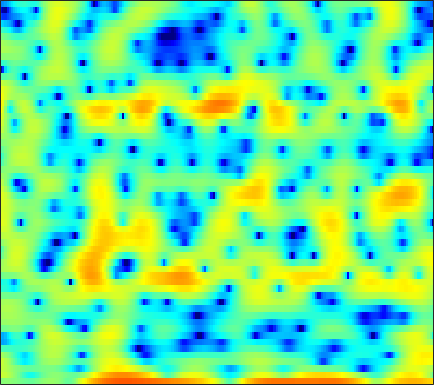

Values plotted in this chart, from the file beside it:
0.062108, 0.24555, 0.40152, 0.48636, 0.48138, 0.36295, 0.17176, 0.008189, -0.31675, -0.66197, -0.98727, -1.1891, -1.3729, -1.4153, -1.3198, -1.1096, -0.78071, -0.48001, -0.049457, 0.36054, 0.67163, 0.86002, 1.0566, 1.1515
3.816, 3.591, 3.22, 2.758, 2.345, 1.692, 0.9244, 0.2703, -0.7164, -1.814, -2.999, -3.887, -4.892, -5.485, -5.523, -5.056, -4.179, -3.428, -2.437, -1.555, -0.8314, -0.3921, 0.05425, 0.3439
3.363, 3.076, 2.646, 2.17, 1.788, 1.26, 0.7154, 0.3198, -0.1787, -0.6275, -0.9995, -1.216, -1.405, -1.481, -1.466, -1.376, -1.205, -1.045, -0.813, -0.5966, -0.4147, -0.3205, -0.255, -0.2718
3.698, 3.219, 2.477, 1.608, 0.8709, -0.2483, -1.532, -2.602, -4.149, -5.714, -6.976, -7.379, -6.978, -5.826, -4.78, -3.408, -2.179, -1.365, -0.4513, 0.2892, 0.8647, 1.194, 1.506, 1.685
1.894, 1.451, 0.7846, 0.01736, -0.6392, -1.641, -2.811, -3.807, -5.297, -6.866, -8.126, -8.471, -7.824, -6.289, -4.985, -3.331, -1.891, -0.9618, 0.09825, 0.9635, 1.651, 2.047, 2.437, 2.671
-2.684, -2.892, -3.117, -3.285, -3.388, -3.508, -3.611, -3.667, -3.717, -3.702, -3.573, -3.389, -3.029, -2.528, -2.077, -1.404, -0.6806, -0.1399, 0.5601, 1.2, 1.755, 2.109, 2.481, 2.724
-10.77, -11.14, -10.5, -9.06, -7.921, -6.625, -5.67, -5.163, -4.729, -4.5, -4.383, -4.307, -4.125, -3.743, -3.289, -2.475, -1.496, -0.7291, 0.2827, 1.201, 1.993, 2.487, 3.003, 3.361
-10.14, -10.74, -9.741, -7.696, -6.244, -4.761, -3.845, -3.526, -3.593, -4.276, -5.735, -7.54, -11.61, -19.23, -16.44, -8.915, -4.584, -2.347, -0.1424, 1.457, 2.604, 3.24, 3.823, 4.143
-0.9883, -0.9041, -0.7203, -0.4859, -0.302, -0.1037, -0.02165, -0.06936, -0.2951, -0.715, -1.312, -1.808, -2.391, -2.644, -2.481, -1.796, -0.7955, -0.003167, 0.9578, 1.732, 2.272, 2.513, 2.608, 2.448
0.9741, 1.084, 1.198, 1.284, 1.32, 1.324, 1.276, 1.198, 1.051, 0.8652, 0.6606, 0.5101, 0.342, 0.2388, 0.2136, 0.2499, 0.3522, 0.4476, 0.571, 0.6441, 0.6361, 0.5426, 0.2565, -0.2519
1.623, 1.754, 1.867, 1.918, 1.918, 1.857, 1.734, 1.603, 1.378, 1.104, 0.7968, 0.5476, 0.2109, -0.101, -0.3131, -0.5431, -0.6964, -0.7589, -0.7774, -0.7589, -0.734, -0.7425, -0.8319, -1.036
2.05, 2.181, 2.283, 2.308, 2.27, 2.15, 1.946, 1.733, 1.362, 0.8782, 0.2793, -0.2508, -1.064, -1.977, -2.684, -3.554, -4.148, -4.289, -4.003, -3.346, -2.541, -1.949, -1.253, -0.7268
1.664, 1.75, 1.812, 1.804, 1.753, 1.632, 1.434, 1.229, 0.8585, 0.34, -0.3829, -1.097, -2.372, -4.172, -6.038, -9.753, -16.96, -25.51, -13.23, -7.747, -4.525, -2.836, -1.152, 0.06318
-0.6603, -0.6434, -0.6808, -0.7756, -0.8594, -0.9485, -0.9966, -0.9999, -0.9649, -0.9567, -1.065, -1.256, -1.699, -2.37, -2.992, -3.862, -4.468, -4.506, -3.868, -2.736, -1.454, -0.538, 0.527, 1.379
-4.441, -4.293, -4.499, -5.162, -5.919, -6.972, -7.211, -6.522, -4.943, -3.31, -1.993, -1.256, -0.5561, -0.1203, 0.07309, 0.2406, 0.4023, 0.5316, 0.7894, 1.136, 1.517, 1.821, 2.182, 2.471
-5.883, -5.044, -4.921, -5.873, -7.428, -10.68, -13, -10.48, -6.13, -3.098, -1.063, -0.009451, 0.9351, 1.495, 1.724, 1.863, 1.853, 1.821, 1.749, 1.731, 1.785, 1.868, 2.022, 2.198
-1.034, -0.686, -0.3691, -0.289, -0.2931, -0.3156, -0.148, 0.1431, 0.6675, 1.231, 1.68, 1.879, 1.912, 1.651, 1.284, 0.5749, -0.3366, -1.079, -2.063, -2.846, -3.165, -3.081, -2.558, -1.78
1.631, 1.894, 2.237, 2.526, 2.71, 2.892, 3.022, 3.081, 3.055, 2.894, 2.537, 2.112, 1.302, 0.1423, -1.007, -2.977, -5.534, -7.948, -12.02, -17.29, -19.76, -17.34, -13.56, -10.42
1.183, 1.718, 2.396, 3.007, 3.383, 3.768, 3.97, 3.999, 3.87, 3.52, 2.917, 2.273, 1.13, -0.381, -1.806, -4.127, -7.06, -9.714, -13.77, -18.33, -22.65, -25.82, -26.47, -19.86
-2.054, -0.5304, 1.125, 2.403, 3.131, 3.834, 4.255, 4.386, 4.349, 4.061, 3.521, 2.944, 1.937, 0.6495, -0.4904, -2.278, -4.36, -6.066, -8.463, -11.01, -13.36, -14.69, -15.23, -14.17
-3.178, -1.293, 0.6322, 2.039, 2.813, 3.548, 3.994, 4.168, 4.191, 3.996, 3.599, 3.177, 2.439, 1.509, 0.6952, -0.5603, -1.96, -3.105, -4.678, -6.267, -7.835, -8.931, -10.23, -11.34
0.3903, 1.054, 1.868, 2.534, 2.914, 3.268, 3.447, 3.492, 3.429, 3.251, 2.961, 2.677, 2.195, 1.59, 1.046, 0.2104, -0.764, -1.613, -2.896, -4.355, -6.035, -7.522, -9.933, -13.14
2.664, 2.858, 3.021, 3.039, 2.972, 2.77, 2.489, 2.235, 1.923, 1.676, 1.505, 1.413, 1.31, 1.155, 0.975, 0.6183, 0.08675, -0.4283, -1.295, -2.355, -3.617, -4.701, -6.323, -8.095
4.169, 4.127, 3.853, 3.316, 2.723, 1.67, 0.3454, -0.7471, -2.047, -2.654, -2.285, -1.608, -0.6151, 0.2081, 0.6446, 0.9562, 0.9883, 0.8587, 0.489, -0.07873, -0.8151, -1.44, -2.325, -3.235
4.854, 4.713, 4.232, 3.385, 2.446, 0.6811, -1.888, -4.718, -11.17, -22.3, -9.635, -5.634, -2.518, -0.6451, 0.2621, 1.011, 1.363, 1.398, 1.224, 0.8271, 0.2637, -0.2277, -0.932, -1.622
4.502, 4.418, 4.061, 3.415, 2.761, 1.664, 0.3688, -0.628, -1.761, -2.317, -2.095, -1.598, -0.7826, -0.05463, 0.3614, 0.7074, 0.7809, 0.6478, 0.249, -0.4013, -1.258, -2.02, -3.099, -4.105
4.249, 4.212, 3.969, 3.542, 3.124, 2.491, 1.808, 1.335, 0.7979, 0.4295, 0.2504, 0.2346, 0.2946, 0.4006, 0.4543, 0.4176, 0.1961, -0.1071, -0.7918, -1.83, -3.335, -4.847, -7.525, -11.14
4.583, 4.428, 4.037, 3.482, 2.971, 2.228, 1.487, 0.9487, 0.3331, -0.1107, -0.3702, -0.4228, -0.3339, -0.133, 0.03157, 0.1893, 0.2058, 0.07185, -0.3697, -1.18, -2.43, -3.696, -5.879, -8.497
4.955, 4.5, 3.67, 2.591, 1.652, 0.288, -1.119, -2.151, -3.377, -4.3, -4.718, -4.593, -3.827, -2.672, -1.732, -0.599, 0.2777, 0.7071, 1.021, 1.012, 0.7249, 0.3527, -0.2752, -0.949
4.366, 3.572, 2.145, 0.2557, -1.479, -4.288, -7.406, -9.621, -12, -14.48, -18.86, -21.02, -13.35, -7.703, -4.836, -2.087, -0.1576, 0.889, 1.856, 2.444, 2.723, 2.762, 2.646, 2.391
3.096, 2.266, 0.7374, -1.39, -3.538, -7.502, -13.6, -20.69, -19.37, -14.91, -12.83, -11.36, -8.67, -5.711, -3.693, -1.45, 0.2159, 1.18, 2.102, 2.696, 3.016, 3.122, 3.108, 2.948
1.743, 1.38, 0.6736, -0.3347, -1.243, -2.597, -3.896, -4.597, -4.982, -4.707, -4.016, -3.318, -2.279, -1.203, -0.4402, 0.452, 1.156, 1.527, 1.853, 1.979, 1.957, 1.875, 1.706, 1.486
-0.2939, 0.0771, 0.4369, 0.6208, 0.6641, 0.631, 0.5528, 0.5285, 0.5526, 0.6749, 0.8803, 1.068, 1.321, 1.531, 1.622, 1.611, 1.45, 1.184, 0.6621, -0.02855, -0.8097, -1.387, -1.992, -2.294
-3.45, -1.994, -0.4901, 0.6353, 1.266, 1.905, 2.361, 2.612, 2.867, 3.03, 3.12, 3.121, 3.03, 2.803, 2.523, 1.963, 1.133, 0.304, -1.173, -3.151, -5.803, -8.26, -11.43, -11.51
-4.523, -2.763, -0.9449, 0.4171, 1.211, 2.036, 2.653, 2.993, 3.317, 3.507, 3.561, 3.514, 3.318, 2.951, 2.547, 1.818, 0.7994, -0.1689, -1.815, -3.97, -6.735, -9.245, -12.39, -12.55
-2.177, -1.325, -0.294, 0.5751, 1.123, 1.735, 2.213, 2.503, 2.79, 2.977, 3.049, 3.03, 2.885, 2.592, 2.26, 1.658, 0.8736, 0.1522, -0.9628, -2.223, -3.543, -4.487, -5.534, -6.205
-0.02775, 0.2505, 0.5678, 0.8364, 1.019, 1.24, 1.462, 1.643, 1.891, 2.125, 2.322, 2.417, 2.453, 2.364, 2.202, 1.843, 1.339, 0.8561, 0.09949, -0.7708, -1.73, -2.471, -3.473, -4.474
1.797, 1.566, 1.154, 0.6712, 0.3113, -0.07382, -0.2093, -0.1165, 0.2742, 0.8416, 1.448, 1.853, 2.273, 2.518, 2.58, 2.502, 2.223, 1.9, 1.315, 0.5647, -0.3343, -1.117, -2.307, -3.68
3.466, 2.649, 1.274, -0.5068, -2.127, -4.511, -6.163, -5.869, -3.856, -1.61, 0.1938, 1.245, 2.269, 2.923, 3.202, 3.337, 3.22, 2.993, 2.501, 1.822, 0.9448, 0.1483, -1.111, -2.63
4.519, 3.346, 1.45, -0.9565, -3.195, -7.122, -11.13, -10.23, -5.888, -2.539, -0.2363, 1.007, 2.144, 2.83, 3.101, 3.188, 3.048, 2.812, 2.362, 1.757, 0.9962, 0.326, -0.7392, -2.03
5.107, 3.745, 1.792, -0.07964, -1.28, -2.227, -2.388, -2.023, -1.07, 0.0988, 1.158, 1.767, 2.273, 2.417, 2.306, 1.919, 1.361, 0.8779, 0.3151, -0.1664, -0.5695, -0.8963, -1.483, -2.277
6.205, 4.149, 0.608, -3.954, -6.886, -5.571, -2.358, -0.4587, 1.328, 2.526, 3.228, 3.448, 3.353, 2.755, 1.951, 0.3895, -1.724, -3.442, -4.997, -4.702, -3.542, -2.827, -2.289, -2.263
6.801, 5.051, 2.217, -0.8601, -2.507, -2.164, -0.3686, 0.9298, 2.204, 2.965, 3.288, 3.242, 2.779, 1.802, 0.6669, -1.589, -5.071, -8.95, -14.25, -10.54, -6.878, -5.404, -4.473, -4.441
6.225, 5.302, 4.069, 2.98, 2.356, 1.829, 1.61, 1.561, 1.554, 1.502, 1.343, 1.132, 0.6775, 0.02872, -0.6083, -1.616, -2.772, -3.548, -4.372, -4.725, -4.889, -5.099, -5.817, -7.268
5.495, 4.865, 4.051, 3.271, 2.743, 2.062, 1.434, 0.9718, 0.3842, -0.1396, -0.5793, -0.8257, -1.02, -1.118, -1.167, -1.228, -1.31, -1.398, -1.566, -1.803, -2.15, -2.526, -3.285, -4.344
3.633, 3.108, 2.502, 1.95, 1.499, 0.8128, -0.06627, -0.8676, -2.171, -3.632, -4.871, -5.266, -4.798, -3.641, -2.679, -1.563, -0.6731, -0.1917, 0.293, 0.5581, 0.6559, 0.6223, 0.4803, 0.2175
-1.788, -2.143, -1.946, -1.502, -1.317, -1.424, -2.082, -3.025, -5.064, -8.563, -15.72, -36.12, -13.04, -7.253, -4.703, -2.383, -0.7938, 0.1011, 0.9958, 1.655, 2.122, 2.372, 2.602, 2.726
-23.97, -16.93, -8.454, -5.04, -3.632, -2.714, -2.543, -2.822, -3.601, -4.666, -5.593, -5.851, -5.331, -4.177, -3.203, -1.99, -0.9441, -0.2529, 0.5351, 1.233, 1.842, 2.246, 2.69, 3.046
-4.056, -4.154, -3.521, -2.593, -1.96, -1.402, -1.151, -1.126, -1.284, -1.56, -1.843, -2.011, -2.145, -2.174, -2.15, -2.07, -1.916, -1.707, -1.269, -0.6463, 0.1249, 0.7473, 1.525, 2.192
0.6433, 0.513, 0.4633, 0.5014, 0.5515, 0.5887, 0.5502, 0.4667, 0.2619, -0.03607, -0.4368, -0.803, -1.417, -2.185, -2.913, -4.074, -5.388, -6.263, -6.499, -5.328, -3.42, -1.99, -0.3363, 0.9375
2.226, 2.074, 1.878, 1.693, 1.539, 1.344, 1.127, 0.9311, 0.6386, 0.2774, -0.1888, -0.6374, -1.413, -2.504, -3.623, -5.742, -9.177, -13.65, -22.31, -11.78, -6.269, -3.694, -1.284, 0.3545
1.916, 1.675, 1.324, 0.9586, 0.6856, 0.3261, -0.001698, -0.2204, -0.4732, -0.7015, -0.9278, -1.127, -1.469, -1.959, -2.429, -3.195, -3.973, -4.386, -4.356, -3.501, -2.132, -1.043, 0.2686, 1.267
0.1638, -0.2299, -0.814, -1.464, -1.951, -2.609, -3.178, -3.454, -3.601, -3.457, -3.098, -2.757, -2.309, -1.9, -1.634, -1.323, -0.9959, -0.6991, -0.2038, 0.434, 1.146, 1.682, 2.317, 2.798
-3.098, -3.648, -4.48, -5.487, -6.419, -7.9, -9.603, -10.77, -11.13, -9.711, -7.649, -6.193, -4.566, -3.251, -2.431, -1.457, -0.5811, 0.04816, 0.8802, 1.692, 2.464, 2.989, 3.555, 3.955
-8.191, -8.743, -9.47, -10.24, -11.05, -12.74, -15.77, -19.71, -23.19, -16, -11.27, -8.981, -6.82, -5.35, -4.481, -3.473, -2.445, -1.594, -0.3698, 0.8779, 2.055, 2.841, 3.72, 4.342
-15.78, -16.8, -16.95, -15.58, -14.33, -13.1, -12.39, -11.93, -11.16, -10.06, -8.863, -8.133, -7.528, -7.456, -7.728, -8.251, -7.983, -6.718, -4.201, -1.646, 0.5221, 1.838, 3.24, 4.236
-20.18, -23.64, -24.43, -18.02, -14.62, -11.64, -9.638, -8.566, -7.48, -6.737, -6.332, -6.28, -6.715, -7.906, -9.618, -13.94, -20.48, -14.15, -7.356, -3.242, -0.3954, 1.206, 2.81, 3.963
-12.49, -12.11, -11.29, -9.992, -8.894, -7.405, -6.118, -5.361, -4.571, -4.053, -3.8, -3.783, -3.997, -4.43, -4.807, -5.104, -4.875, -4.18, -2.729, -1.036, 0.5413, 1.585, 2.716, 3.56
